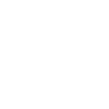
t = 0.00 s
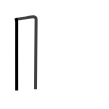
t = 1.75 s
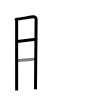
t = 3.50 s
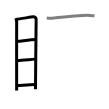
t = 5.50 s
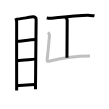
t = 7.25 s
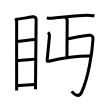
t = 9.00 s

The animated SVG that drew these frames (rendered in a browser with its animation timeline set to each time). Animation: 9 SMIL elements (animate=9); one cycle of 9.00 s.

<svg width="109px" height="109px" viewBox="0 0 px 109px" xmlns="http://www.w3.org/2000/svg" xmlns:xlink="http://www.w3.org/1999/xlink" xml:space="preserve" version="1.1"  baseProfile="full">
<path d="M15.88,18.05c0.32,1.33,0.78,2.34,0.78,4.06c0,1.72-0.11,66.64,0,68.37" style="fill:none;stroke:black;stroke-width:3;opacity:0">
  <animate attributeType="CSS" attributeName="opacity" from="0" to="1" begin="0s" dur="1s" repeatCount="Indefinite" fill="freeze" />
</path>
<path d="M16.7,19.22c1.8-0.02,14.96-2.29,16.6-2.37c1.37-0.07,2.83,0.95,2.83,2.55c0,5.89-0.63,56.33-0.63,69.77" style="fill:none;stroke:black;stroke-width:3;opacity:0">
  <animate attributeType="CSS" attributeName="opacity" from="0" to="1" begin="1s" dur="1s" repeatCount="Indefinite" fill="freeze" />
</path>
<path d="M17.17,41.32c4.97-0.45,14.08-1.57,18.58-1.77" style="fill:none;stroke:black;stroke-width:3;opacity:0">
  <animate attributeType="CSS" attributeName="opacity" from="0" to="1" begin="2s" dur="1s" repeatCount="Indefinite" fill="freeze" />
</path>
<path d="M17.31,60.69c4.77-0.2,10.94-0.94,18.07-1.56" style="fill:none;stroke:black;stroke-width:3;opacity:0">
  <animate attributeType="CSS" attributeName="opacity" from="0" to="1" begin="3s" dur="1s" repeatCount="Indefinite" fill="freeze" />
</path>
<path d="M16.61,85.83c4.9-0.25,12.62-1.38,18.81-1.35" style="fill:none;stroke:black;stroke-width:3;opacity:0">
  <animate attributeType="CSS" attributeName="opacity" from="0" to="1" begin="4s" dur="1s" repeatCount="Indefinite" fill="freeze" />
</path>
<path d="M46.75,17.89c1.3,0.38,3.68,0.52,4.98,0.38C63.5,17,82.5,15,89.95,15.39c2.16,0.11,3.47,0.18,4.55,0.37" style="fill:none;stroke:black;stroke-width:3;opacity:0">
  <animate attributeType="CSS" attributeName="opacity" from="0" to="1" begin="5s" dur="1s" repeatCount="Indefinite" fill="freeze" />
</path>
<path d="M65.19,17.5c1.1,0.44,1.99,1.96,1.99,2.87c0,9.27-0.22,28.88-0.22,37.38" style="fill:none;stroke:black;stroke-width:3;opacity:0">
  <animate attributeType="CSS" attributeName="opacity" from="0" to="1" begin="6s" dur="1s" repeatCount="Indefinite" fill="freeze" />
</path>
<path d="M48.09,32.25c0.91,1,1.43,3.17,1.34,4.17c-0.93,10.33-1.22,13.42-2.21,22.61c-0.24,2.21-0.49,2.69,2.71,1.94C61.5,58.25,80,56,90,56.05" style="fill:none;stroke:black;stroke-width:3;opacity:0">
  <animate attributeType="CSS" attributeName="opacity" from="0" to="1" begin="7s" dur="1s" repeatCount="Indefinite" fill="freeze" />
</path>
<path d="M67.11,39.04c8.07-1.69,16.87-3.18,21.35-3.8c2.91-0.4,4.72,0.82,4.56,3.66C92.25,51.75,88.5,78,81.48,92.5c-2.76,5.71-7.73,1.5-9.8-1.11" style="fill:none;stroke:black;stroke-width:3;opacity:0">
  <animate attributeType="CSS" attributeName="opacity" from="0" to="1" begin="8s" dur="1s" repeatCount="Indefinite" fill="freeze" />
</path>
</svg>
